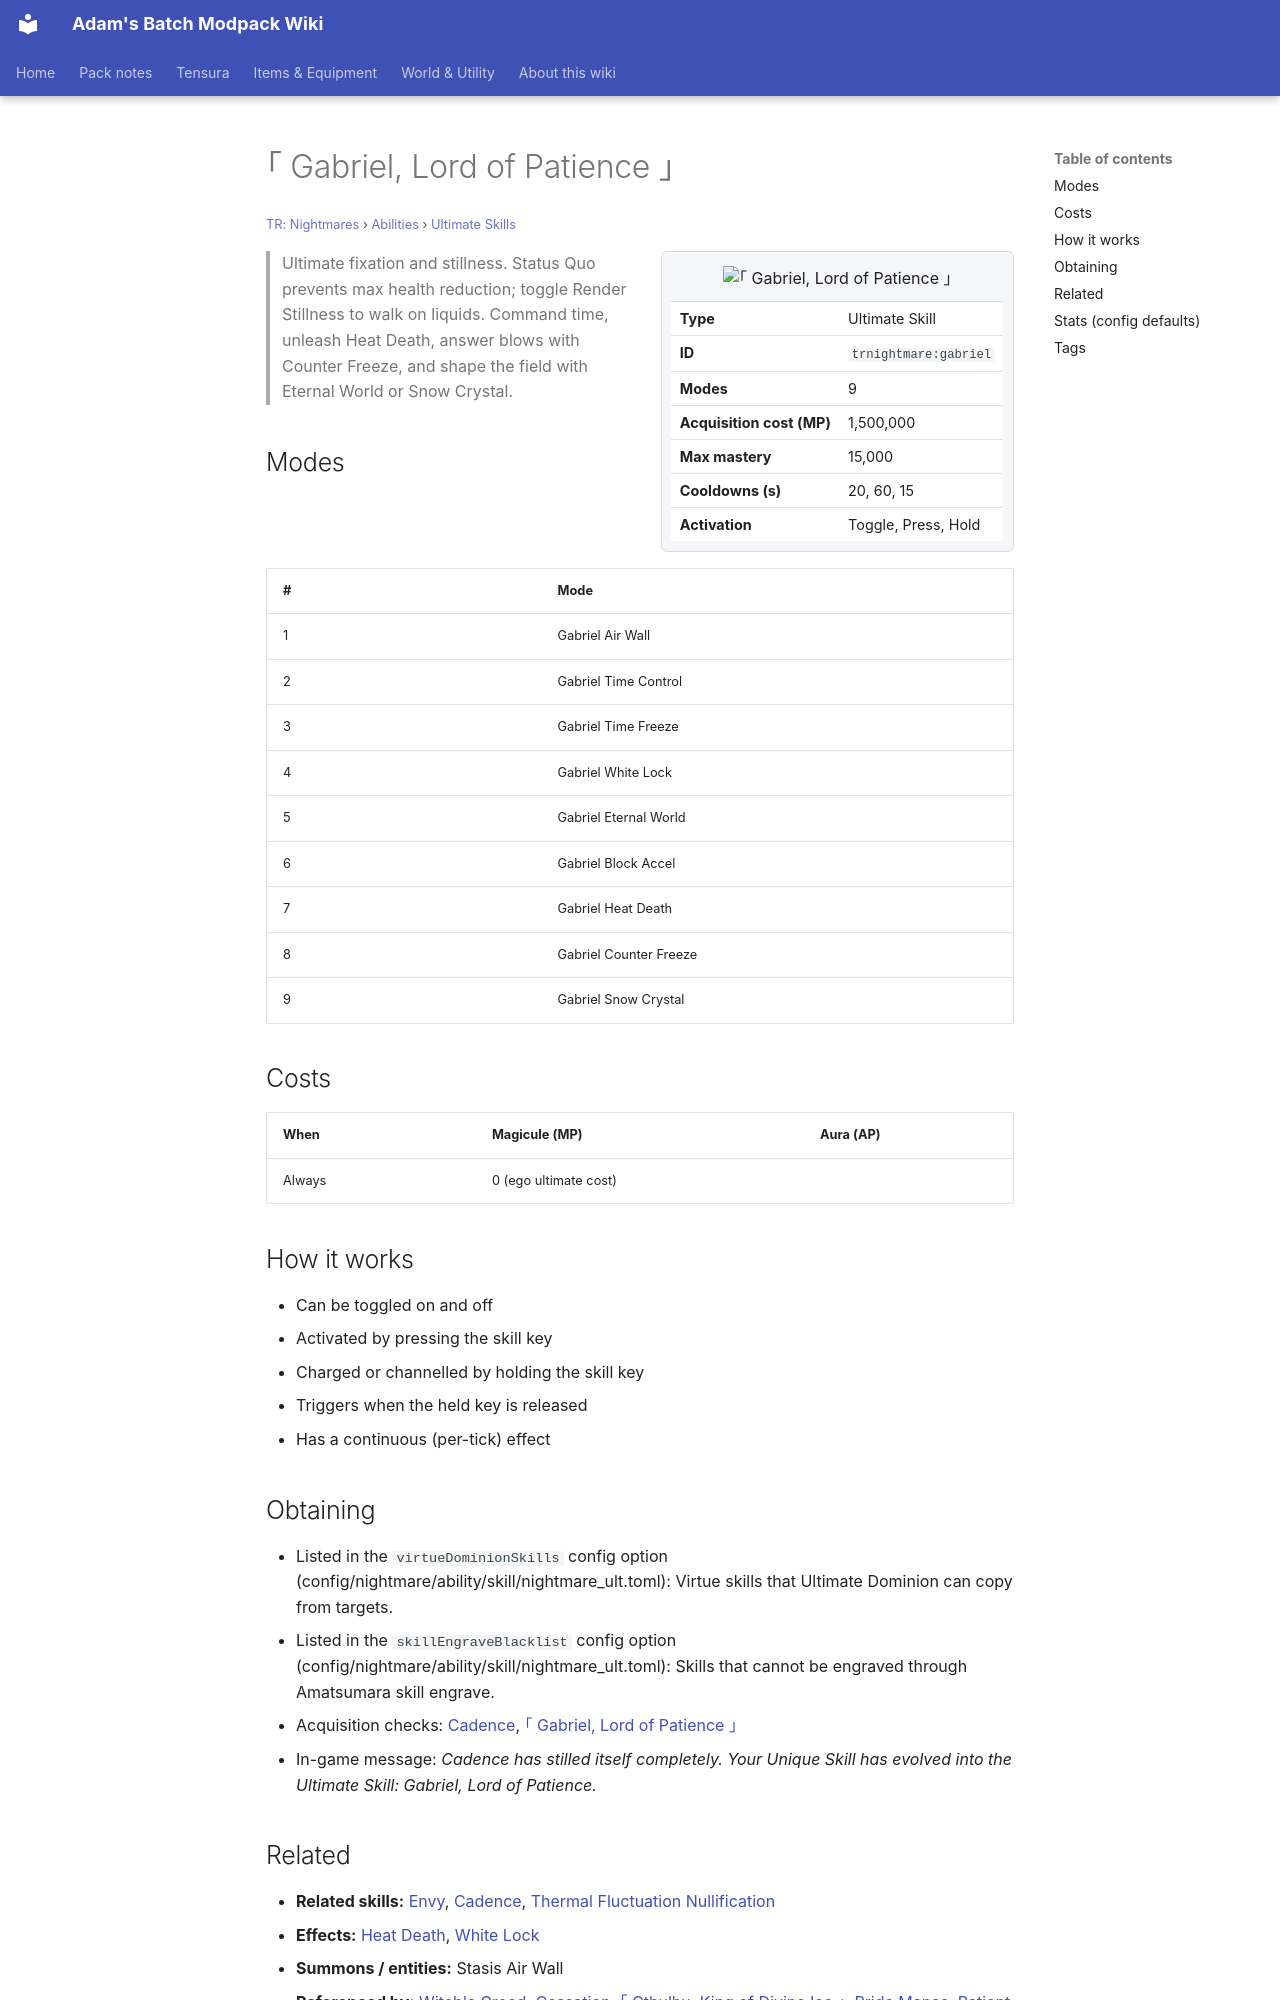

repository: Proteus-Nell/Adams-Batch-MC-Modpack-Wiki · page: tr-nightmares/abilities/ultimate-skills/gabriel/index.html · generator: mkdocs

# ｢ Gabriel, Lord of Patience ｣

<small>[TR: Nightmares](../../index.md) &rsaquo; [Abilities](../index.md) &rsaquo; [Ultimate Skills](index.md)</small>

<div class="infobox" markdown>

![｢ Gabriel, Lord of Patience ｣](../../../assets/icons/trnightmare/skill/cadence.png)

| | |
|---|---|
| **Type** | Ultimate Skill |
| **ID** | `trnightmare:gabriel` |
| **Modes** | 9 |
| **Acquisition cost (MP)** | 1,500,000 |
| **Max mastery** | 15,000 |
| **Cooldowns (s)** | 20, 60, 15 |
| **Activation** | Toggle, Press, Hold |

</div>

> Ultimate fixation and stillness. Status Quo prevents max health reduction; toggle Render Stillness to walk on liquids. Command time, unleash Heat Death, answer blows with Counter Freeze, and shape the field with Eternal World or Snow Crystal.

## Modes

| # | Mode |
|---|---|
| 1 | Gabriel Air Wall |
| 2 | Gabriel Time Control |
| 3 | Gabriel Time Freeze |
| 4 | Gabriel White Lock |
| 5 | Gabriel Eternal World |
| 6 | Gabriel Block Accel |
| 7 | Gabriel Heat Death |
| 8 | Gabriel Counter Freeze |
| 9 | Gabriel Snow Crystal |

## Costs

| When | Magicule (MP) | Aura (AP) |
|---|---|---|
| Always | 0 (ego ultimate cost) |  |

## How it works

- Can be toggled on and off
- Activated by pressing the skill key
- Charged or channelled by holding the skill key
- Triggers when the held key is released
- Has a continuous (per-tick) effect

## Obtaining

- Listed in the `virtueDominionSkills` config option (config/nightmare/ability/skill/nightmare_ult.toml): Virtue skills that Ultimate Dominion can copy from targets.
- Listed in the `skillEngraveBlacklist` config option (config/nightmare/ability/skill/nightmare_ult.toml): Skills that cannot be engraved through Amatsumara skill engrave.
- Acquisition checks: [Cadence](../unique-skills/cadence.md), [｢ Gabriel, Lord of Patience ｣](gabriel.md)
- In-game message: *Cadence has stilled itself completely. Your Unique Skill has evolved into the Ultimate Skill: Gabriel, Lord of Patience.*

## Related

- **Related skills:** [Envy](../../../tensura-reincarnated/abilities/unique-skills/envy.md), [Cadence](../unique-skills/cadence.md), [Thermal Fluctuation Nullification](../../../tensura-reincarnated/abilities/resistance-skills/thermal-fluctuation-nullification.md)
- **Effects:** [Heat Death](../../effects/gabriel-heat-death.md), [White Lock](../../effects/cadence-white-lock.md)
- **Summons / entities:** Stasis Air Wall
- **Referenced by:** [Witch's Greed](../unique-skills/witches-greed.md), [Cessation](../unique-skills/cessation.md), [｢ Cthulhu, King of Divine Ice ｣](cthulhu.md), [Pride Manas](pride-manas.md), [Patient Manas](patient-manas.md)
